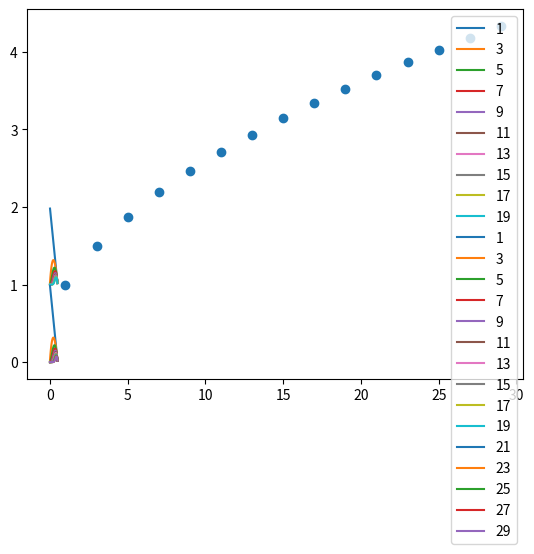

Generate this figure with matplotlib:
# -*- coding: utf-8 -*-
"""
Created on Fri Sep  7 11:19:57 2018

@author: Administrator
"""

from scipy.special import comb, perm
import matplotlib.pyplot as plt
import numpy as np

def Q(k, x):
    s = 0
    for i in range(0, (k+1)//2):
        s1 = x**(i+1) * (1-x)**(k-i)
        s2 = (1-x)**(i+1) * x**(k-i)
        s += comb(k, i) * (s1 + s2)
    return s/x

x = np.arange(0.01, 0.5, 0.01)
K = np.arange(1, 20, 2)
for k in K:
    result = []
    for i in x:
        result.append(Q(k, i))
    plt.plot(x, result, label = str(k))
    plt.legend()
plt.show()

K = np.arange(1, 30, 2)
result = []
for k in K:
    a = perm(k, k)
    b = perm((k-1)//2, (k-1)//2)
    result.append(a / (b*b * 2**(k-1)))
plt.scatter(K, result)
plt.show()

def f(k, x):
    s = 0
    for i in range((k+1)//2, k+1):
        s1 = x**(i) * (1-x)**(k-i)
        s += comb(k, i) * s1
    return (1-2*x)*s/x

for k in K:
    result = []
    for i in x:
        result.append(f(k, i))
    plt.plot(x, result, label = str(k))
    plt.legend()
plt.show()